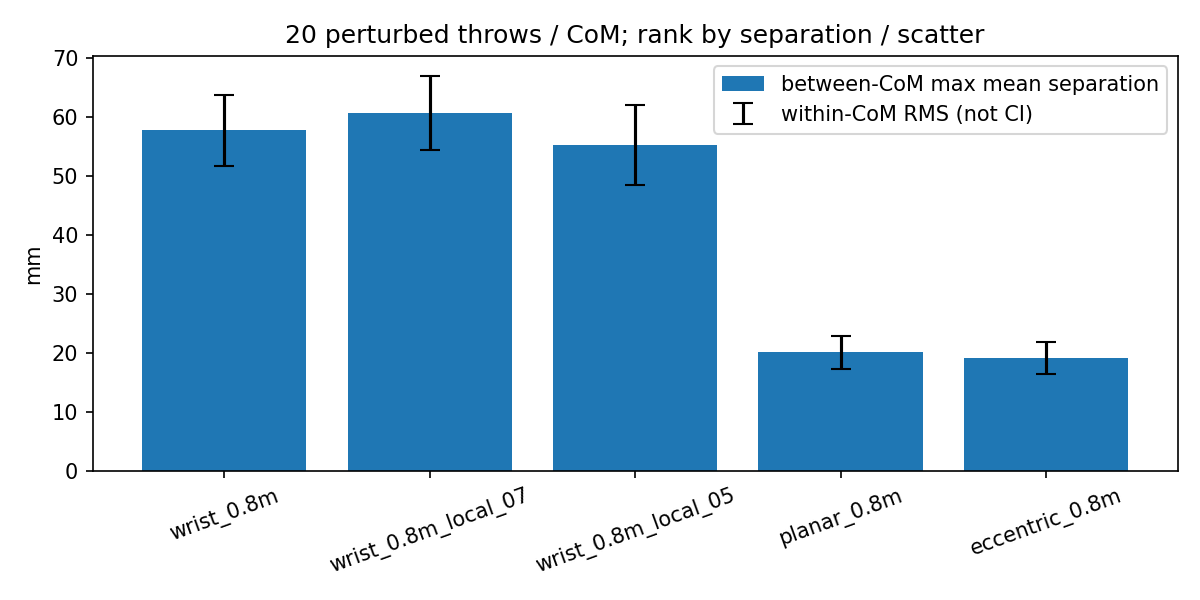

Values plotted in this chart, from the file beside it:
name, family, distance_m, nominal_target_reached, valid, separation_m, within_com_rms_m, sensitivity_ratio, hits, trials, repeat_count_per_com, randomization, seed_start
wrist_0.8m, wrist, 0.8, True, True, 0.05775, 0.006001, 9.624, 79, 80, 20, 4ms release delay, 2.5% gain, 5% log fri…, 3000
wrist_0.8m_local_07, wrist, 0.8, True, True, 0.06066, 0.006316, 9.604, 79, 80, 20, 4ms release delay, 2.5% gain, 5% log fri…, 3000
wrist_0.8m_local_05, wrist, 0.8, True, True, 0.05528, 0.006811, 8.116, 79, 80, 20, 4ms release delay, 2.5% gain, 5% log fri…, 3000
planar_0.8m, planar, 0.8, True, True, 0.0201, 0.00276, 7.283, 80, 80, 20, 4ms release delay, 2.5% gain, 5% log fri…, 3000
eccentric_0.8m, eccentric, 0.8, True, True, 0.01916, 0.00274, 6.994, 80, 80, 20, 4ms release delay, 2.5% gain, 5% log fri…, 3000
